Photos from the image-classification dataset "data" in the GitHub repository taiyou-sun/SEM-study. Its 2 classes are: anomaly, normal.

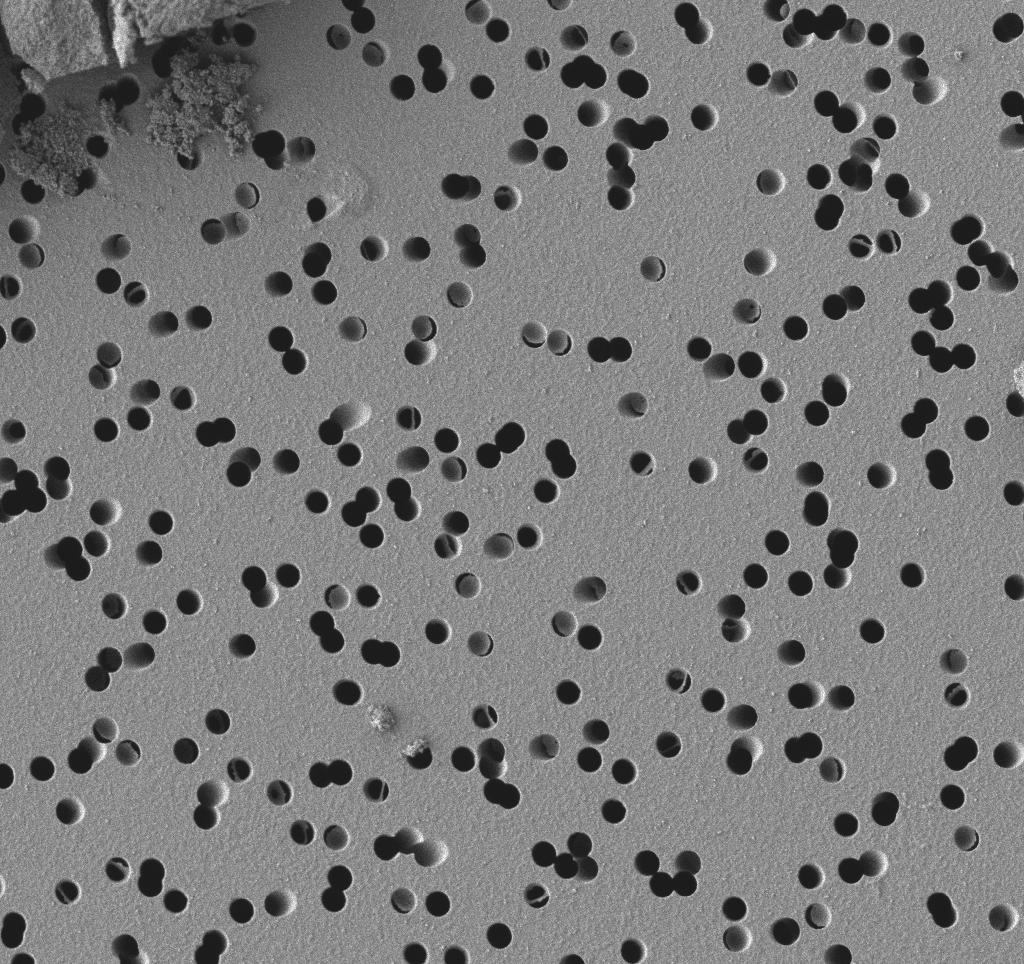
Label: anomaly

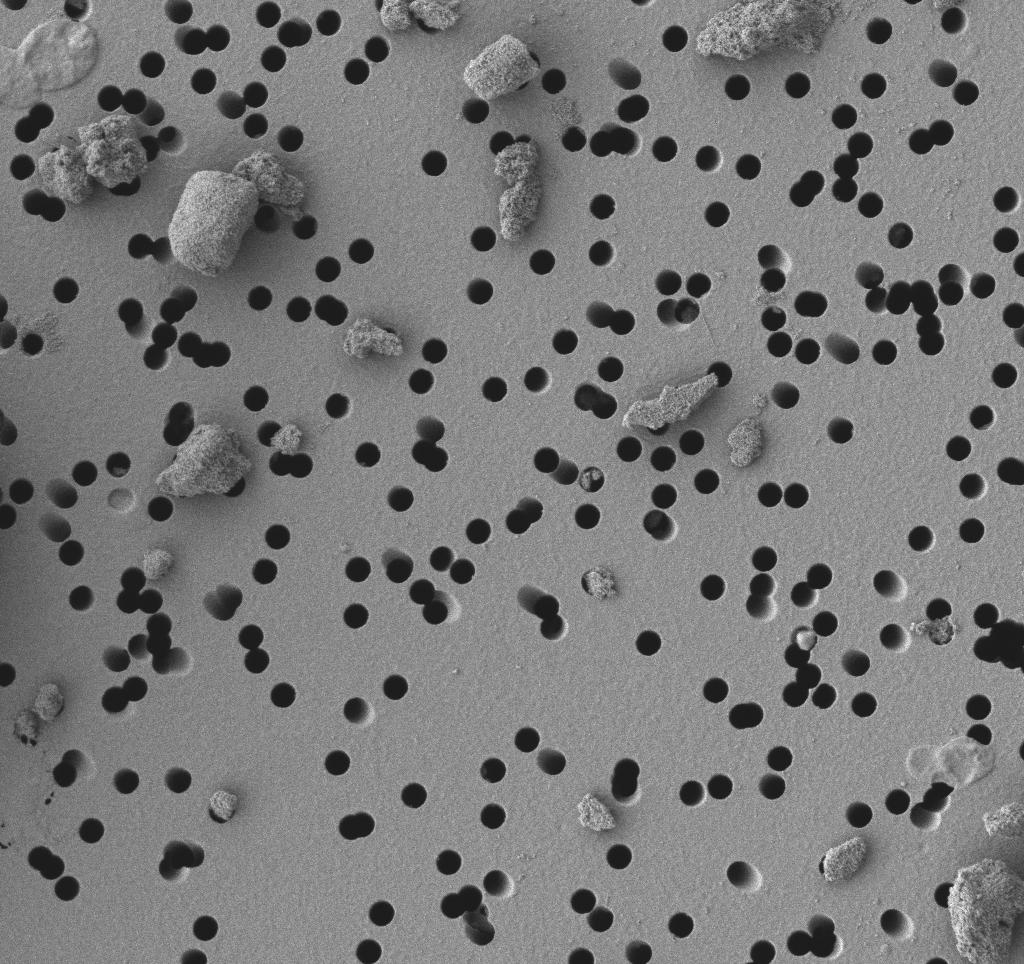
Label: anomaly

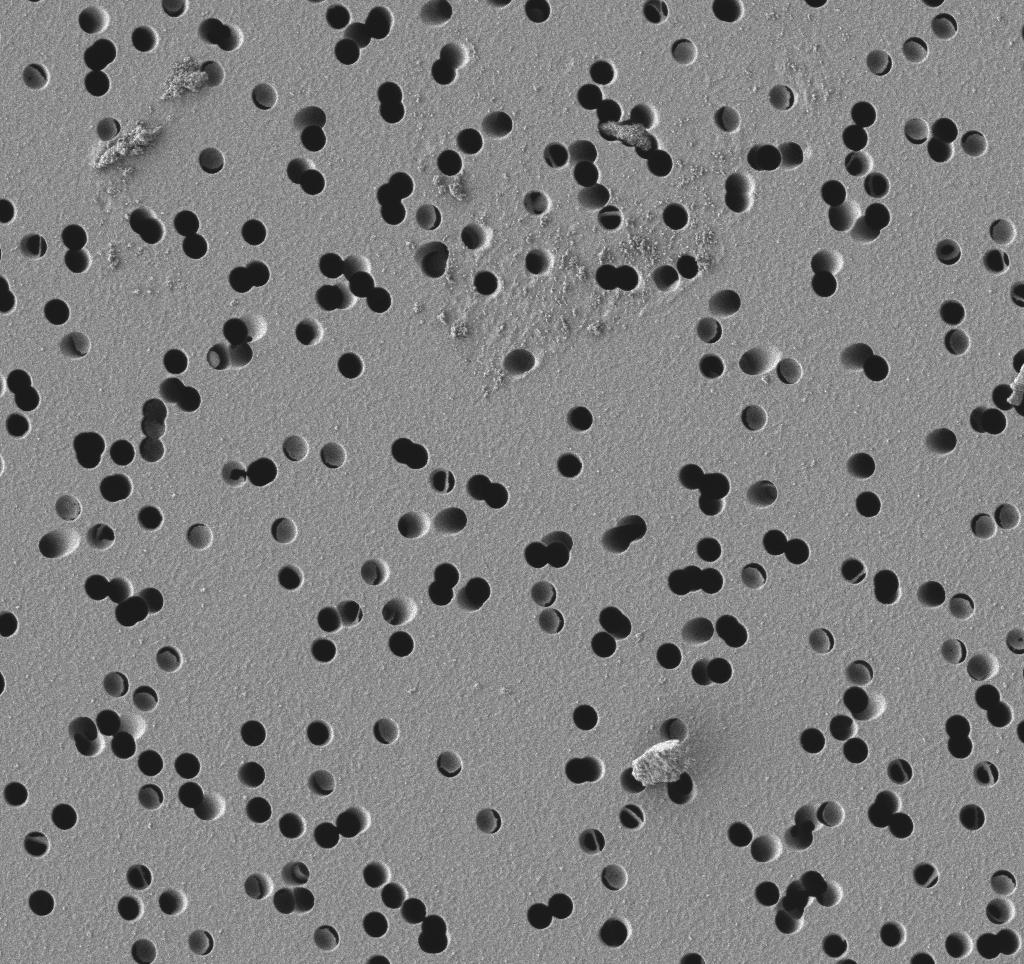
Label: anomaly

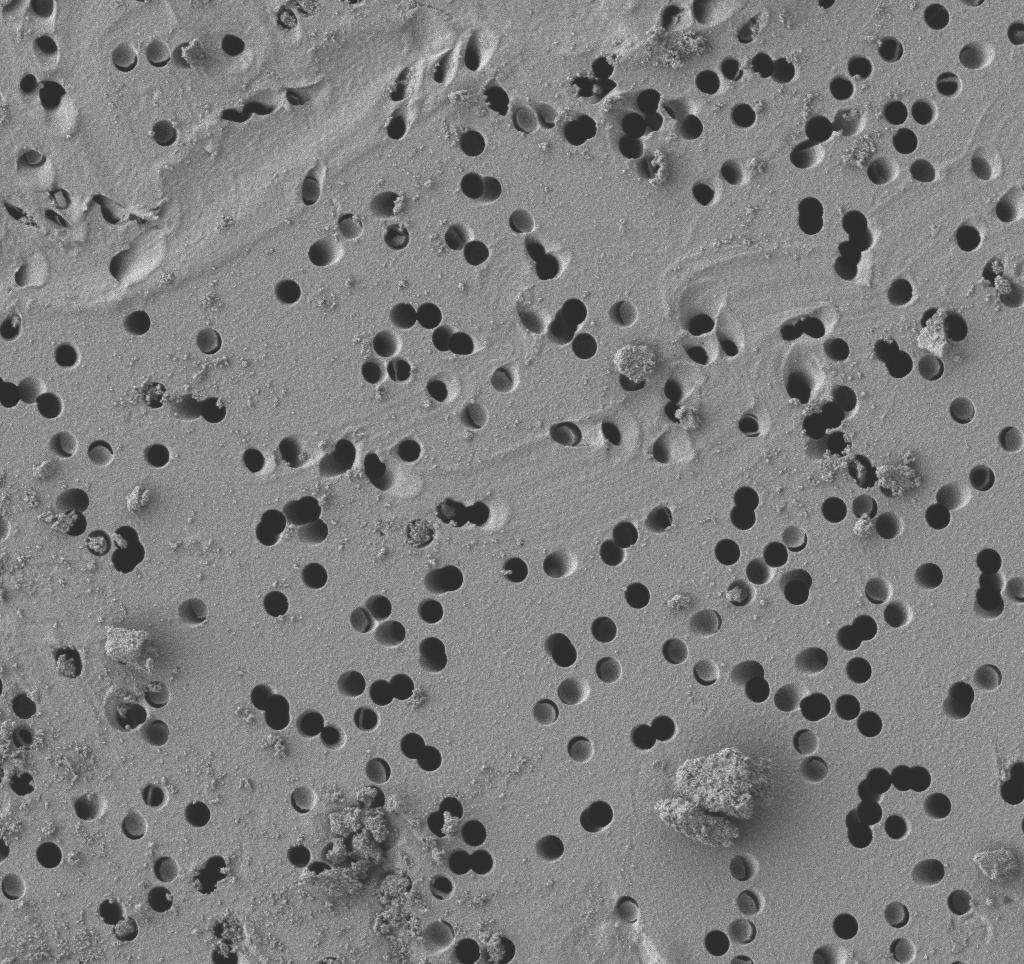
Label: anomaly

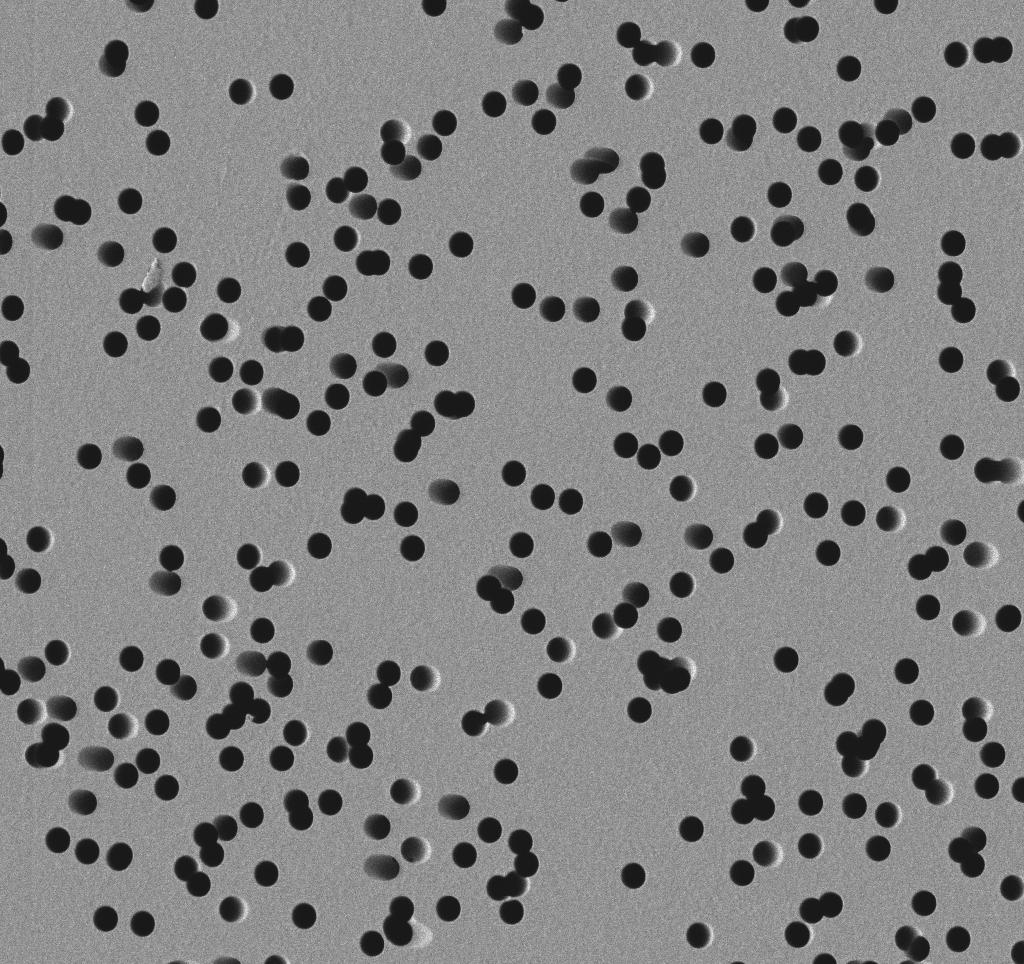
Label: normal

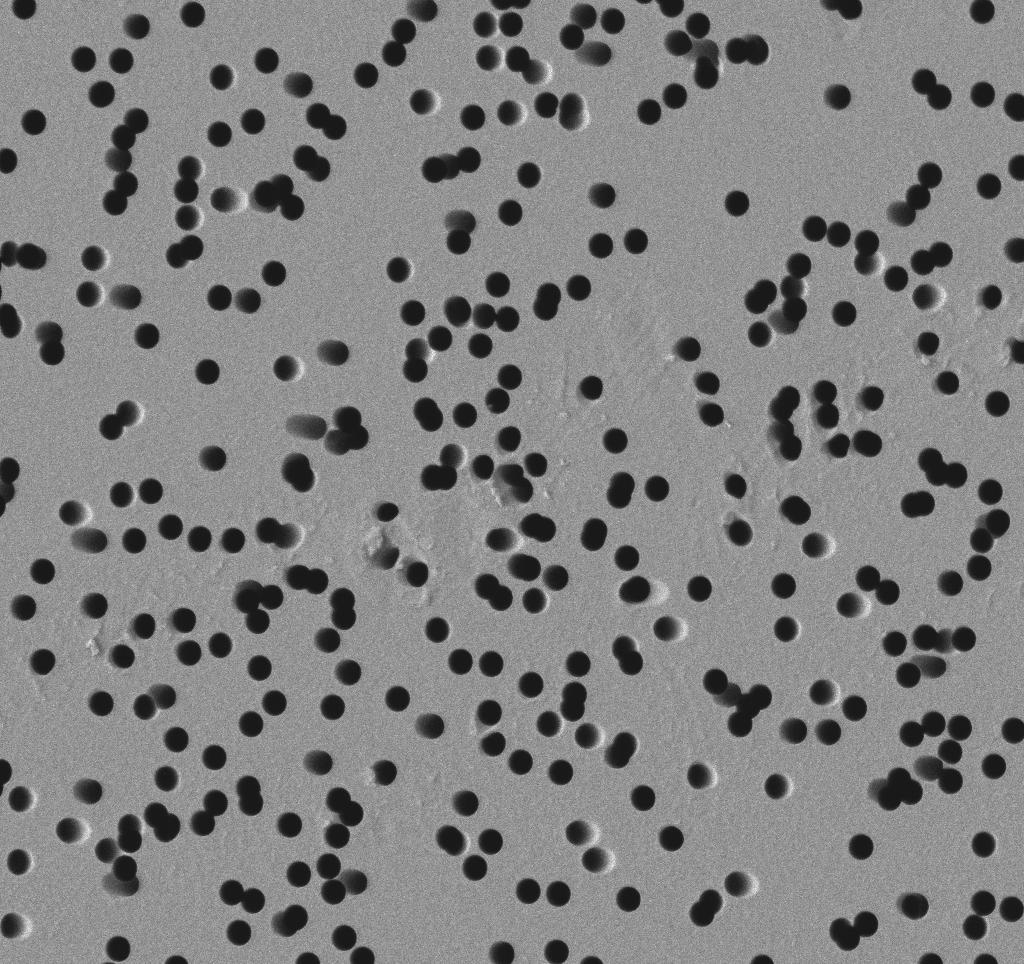
Label: normal
